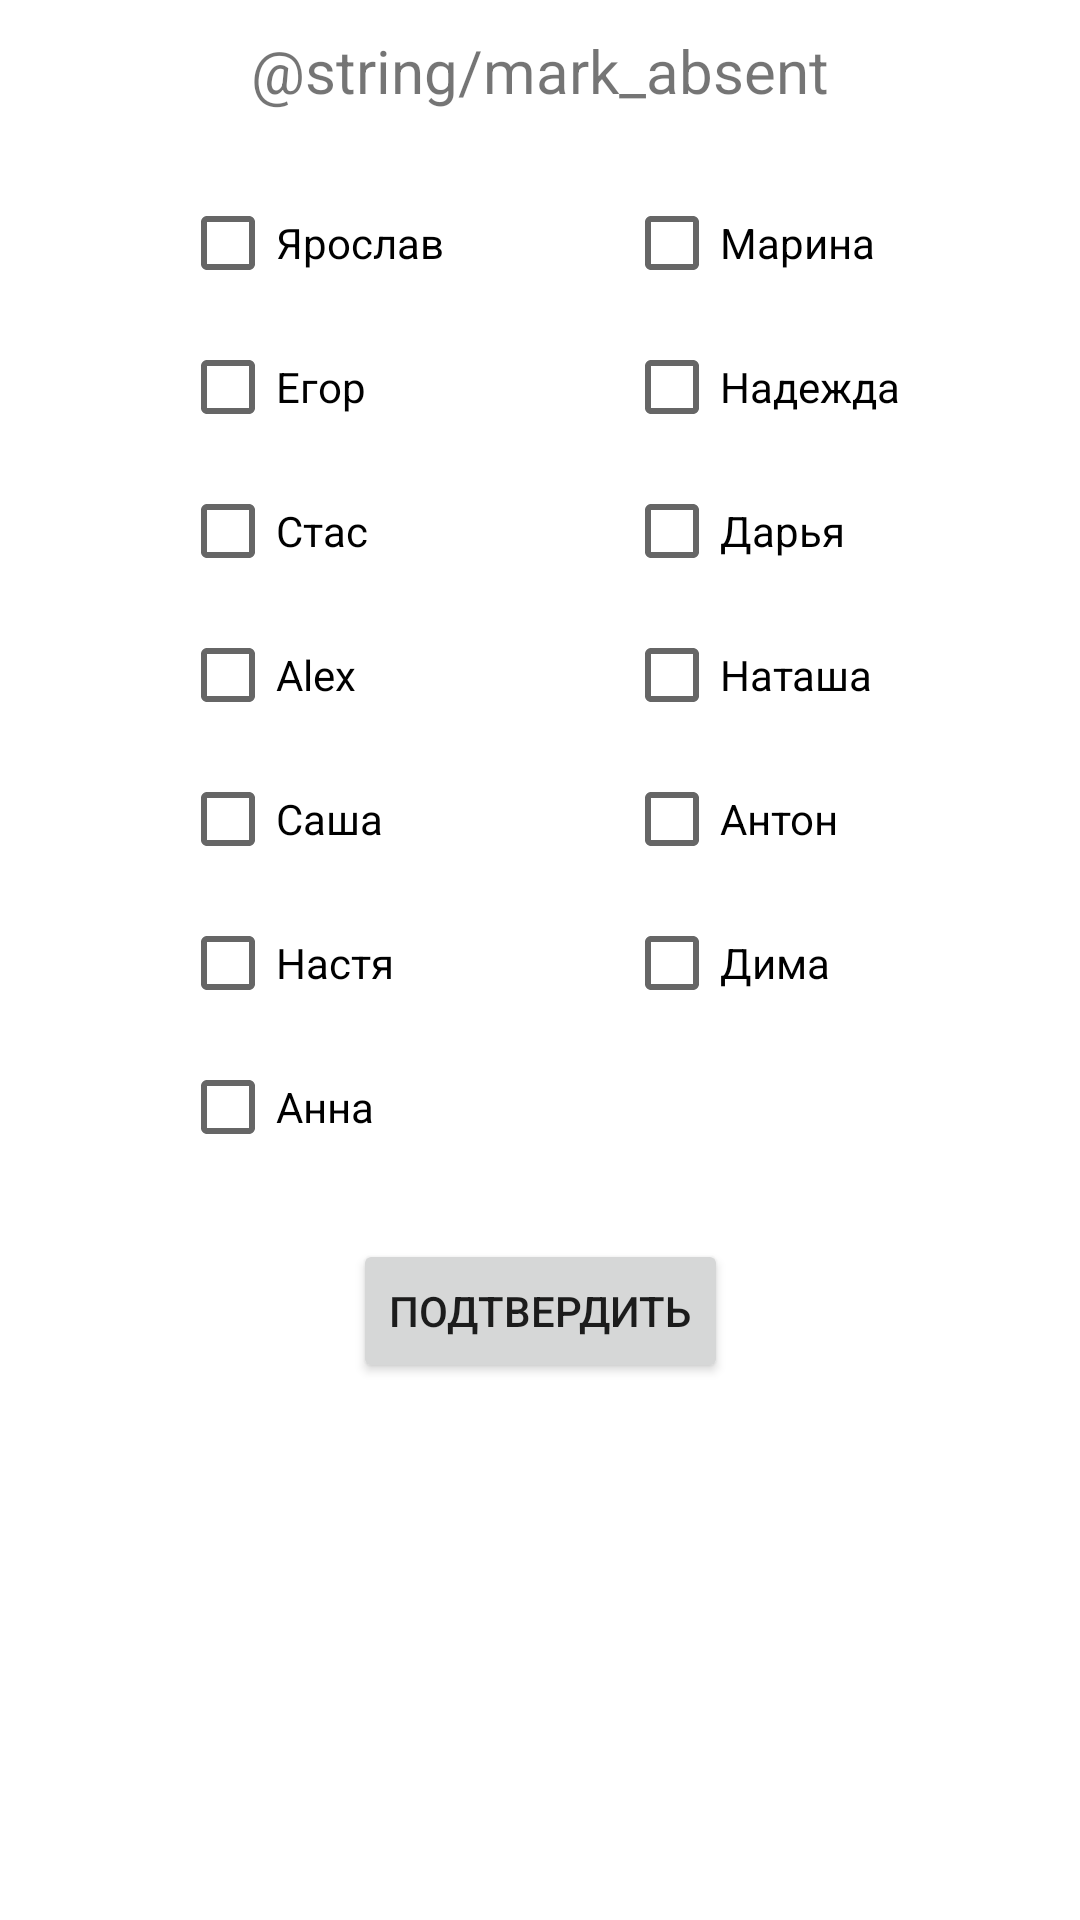

The Android layout XML behind this screen, and the referenced resources:
<!-- AndroidManifest.xml: application theme Theme.StudentsRandomApp -->
<!-- res/layout/absent_list_activity.xml -->
<?xml version="1.0" encoding="utf-8"?>
<androidx.constraintlayout.widget.ConstraintLayout xmlns:android="http://schemas.android.com/apk/res/android"
    xmlns:app="http://schemas.android.com/apk/res-auto"
    android:layout_width="match_parent"
    android:layout_height="match_parent">

    <TextView
        android:id="@+id/markAbsentText"
        android:layout_width="wrap_content"
        android:layout_height="wrap_content"
        android:layout_marginTop="10dp"
        android:text="@string/mark_absent"
        android:textSize="20dp"
        app:layout_constraintEnd_toEndOf="parent"
        app:layout_constraintStart_toStartOf="parent"
        app:layout_constraintTop_toTopOf="parent" />


    <LinearLayout
        android:id="@+id/firstColumn"
        android:layout_width="wrap_content"
        android:layout_height="wrap_content"
        android:layout_marginTop="20dp"
        android:orientation="vertical"
        app:layout_constraintEnd_toStartOf="@+id/secondColumn"
        app:layout_constraintStart_toStartOf="parent"
        app:layout_constraintTop_toBottomOf="@+id/markAbsentText">

        <CheckBox
            android:id="@+id/check1"
            android:layout_width="wrap_content"
            android:layout_height="wrap_content"
            android:text="Ярослав" />

        <CheckBox
            android:id="@+id/check2"
            android:layout_width="wrap_content"
            android:layout_height="wrap_content"
            android:text="Егор" />

        <CheckBox
            android:id="@+id/check3"
            android:layout_width="wrap_content"
            android:layout_height="wrap_content"
            android:text="Стас" />

        <CheckBox
            android:id="@+id/check4"
            android:layout_width="wrap_content"
            android:layout_height="wrap_content"
            android:text="Alex" />

        <CheckBox
            android:id="@+id/check5"
            android:layout_width="wrap_content"
            android:layout_height="wrap_content"
            android:text="Саша" />

        <CheckBox
            android:id="@+id/check6"
            android:layout_width="wrap_content"
            android:layout_height="wrap_content"
            android:text="Настя" />

        <CheckBox
            android:id="@+id/check7"
            android:layout_width="wrap_content"
            android:layout_height="wrap_content"
            android:text="Анна" />
    </LinearLayout>

    <LinearLayout
        android:id="@+id/secondColumn"
        android:layout_width="wrap_content"
        android:layout_height="wrap_content"
        android:layout_marginTop="20dp"
        android:orientation="vertical"
        app:layout_constraintEnd_toEndOf="parent"
        app:layout_constraintStart_toEndOf="@+id/firstColumn"
        app:layout_constraintTop_toBottomOf="@+id/markAbsentText">

        <CheckBox
            android:id="@+id/check8"
            android:layout_width="wrap_content"
            android:layout_height="wrap_content"
            android:text="Марина" />

        <CheckBox
            android:id="@+id/check9"
            android:layout_width="wrap_content"
            android:layout_height="wrap_content"
            android:text="Надежда" />

        <CheckBox
            android:id="@+id/check10"
            android:layout_width="wrap_content"
            android:layout_height="wrap_content"
            android:text="Дарья" />

        <CheckBox
            android:id="@+id/check11"
            android:layout_width="wrap_content"
            android:layout_height="wrap_content"
            android:text="Наташа" />

        <CheckBox
            android:id="@+id/check12"
            android:layout_width="wrap_content"
            android:layout_height="wrap_content"
            android:text="Антон" />

        <CheckBox
            android:id="@+id/check13"
            android:layout_width="wrap_content"
            android:layout_height="wrap_content"
            android:text="Дима" />

    </LinearLayout>

    <Button
        android:id="@+id/confirmBtn"
        android:layout_width="wrap_content"
        android:layout_height="wrap_content"
        android:layout_marginTop="20dp"
        android:text="Подтвердить"
        app:layout_constraintEnd_toEndOf="parent"
        app:layout_constraintStart_toStartOf="parent"
        app:layout_constraintTop_toBottomOf="@+id/firstColumn" />

</androidx.constraintlayout.widget.ConstraintLayout>
<!-- resources referenced by this layout -->
<resources>
  <style name="Theme.StudentsRandomApp" parent="Theme.MaterialComponents.DayNight.DarkActionBar">
          
          <item name="colorPrimary">@color/purple_500</item>
          <item name="colorPrimaryVariant">@color/purple_700</item>
          <item name="colorOnPrimary">@color/white</item>
          
          <item name="colorSecondary">@color/teal_200</item>
          <item name="colorSecondaryVariant">@color/teal_700</item>
          <item name="colorOnSecondary">@color/black</item>
          
          <item name="android:statusBarColor" tools:targetApi="l">?attr/colorPrimaryVariant</item>
          
      </style>
  <!-- not gathered from this repository: default colours our renderer supplied (Android Studio template values) -->
  <color name="purple_500">#FF6200EE</color>
  <color name="purple_700">#FF3700B3</color>
  <color name="teal_200">#FF03DAC5</color>
  <color name="teal_700">#FF018786</color>
  <color name="black">#FF000000</color>
  <color name="white">#FFFFFFFF</color>
</resources>
